Photos from the image-classification dataset "Augmented Dataset" in the GitHub repository Vipransh-Agarwal/Parkinsons-Detector. Its 2 classes are: healthy, parkinson.

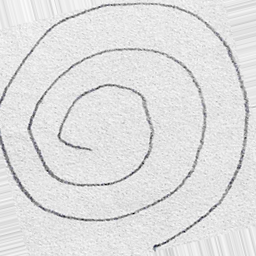
Label: healthy

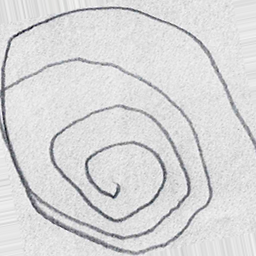
Label: parkinson

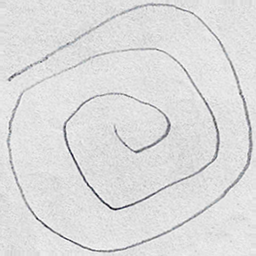
Label: healthy

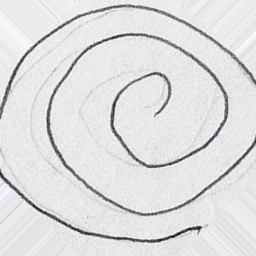
Label: parkinson

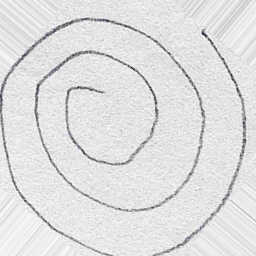
Label: healthy

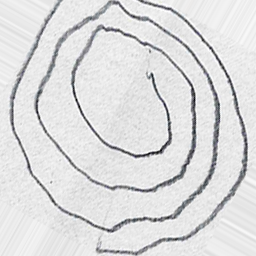
Label: parkinson
